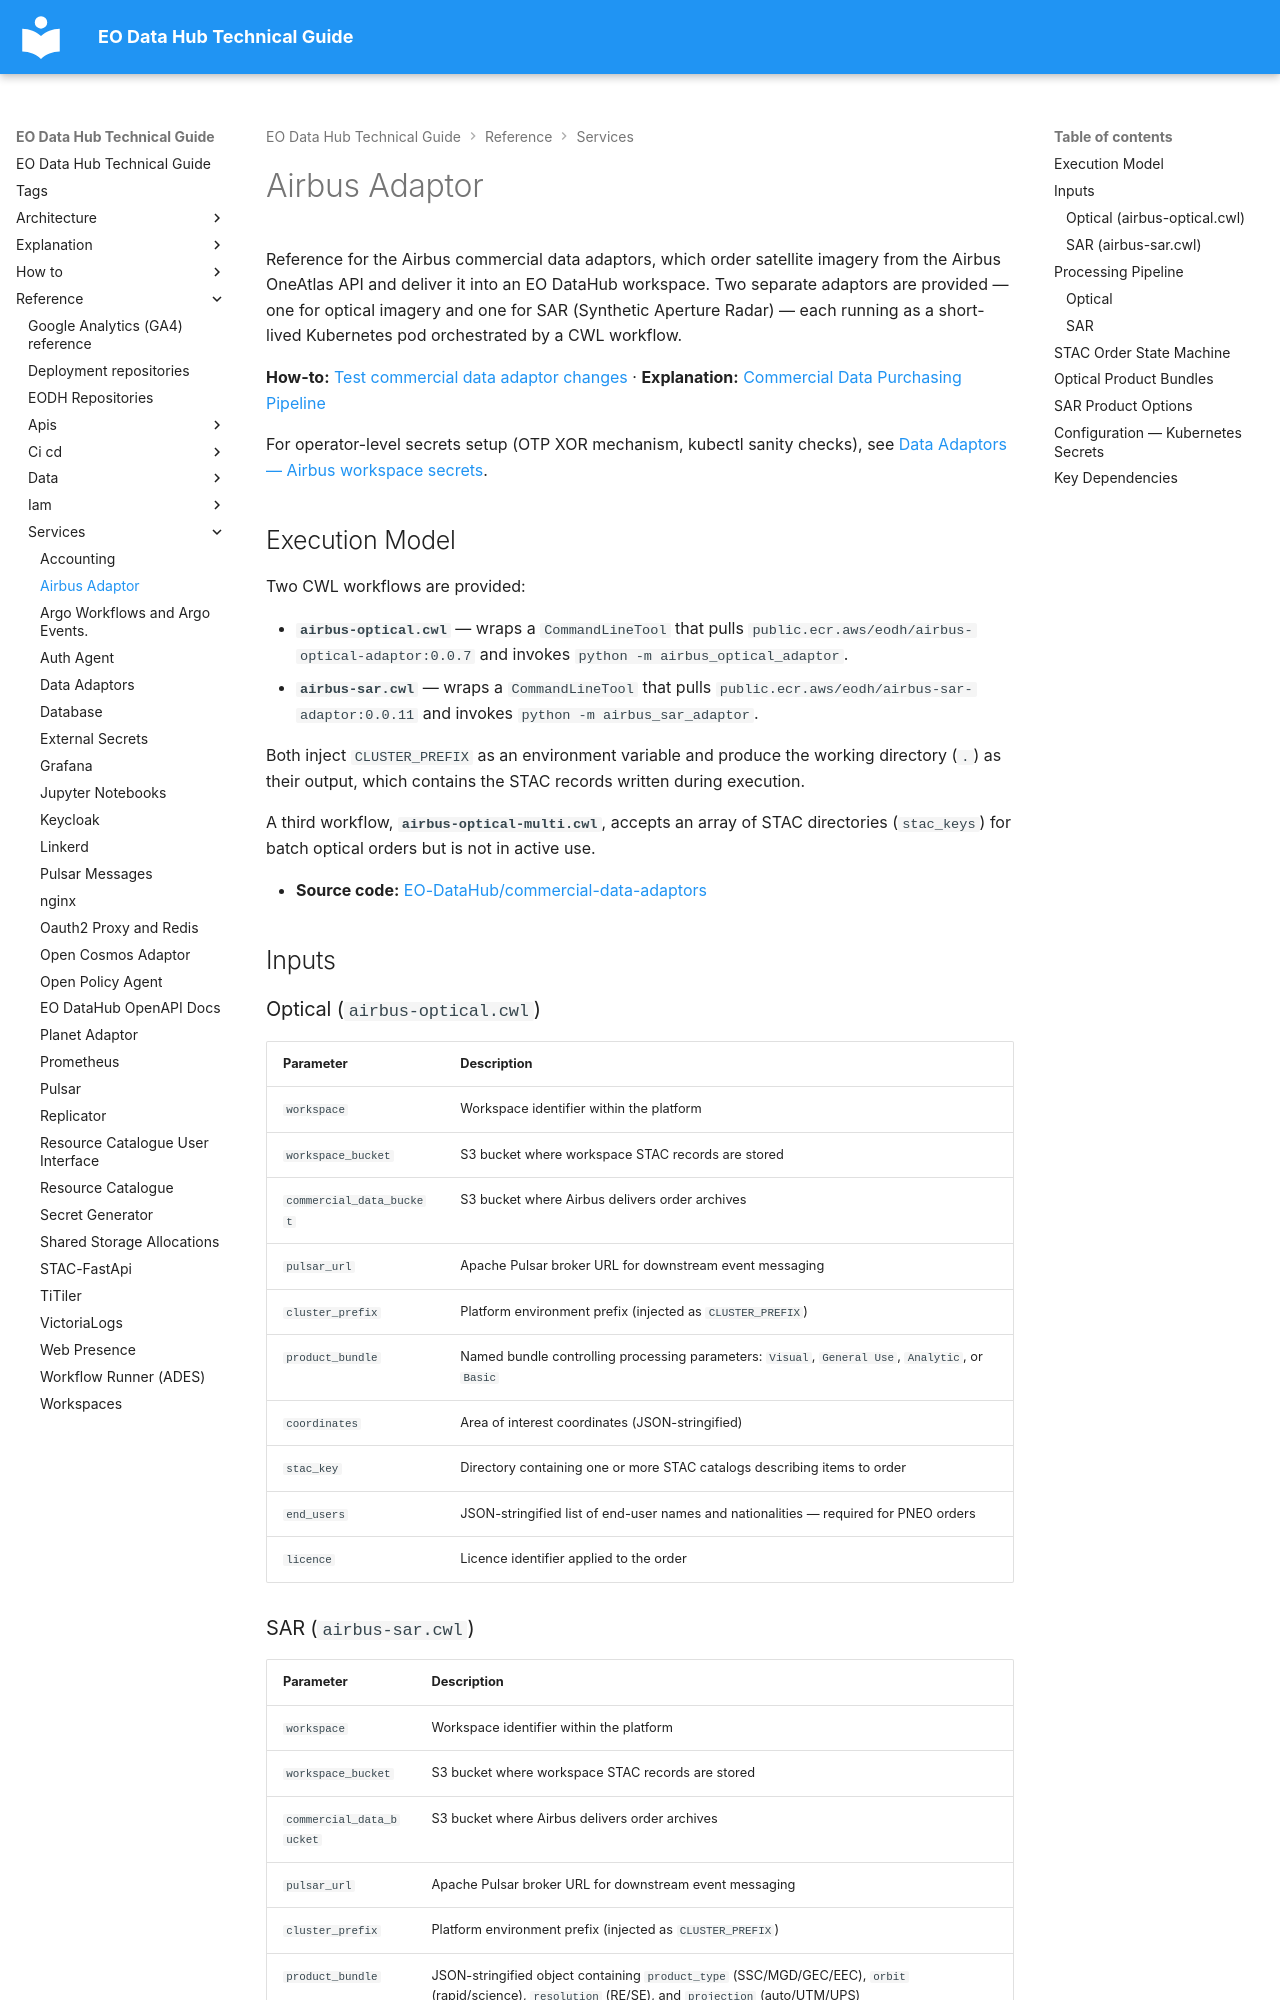

repository: EO-DataHub/eodhp-guide · page: reference/services/airbus-adaptor.html · generator: mkdocs

---
title: Airbus Adaptor
doc_status: unreviewed
tags:
  - commercial-data
  - stac
  - workflows
last_reviewed:
reviewed_by:
review_notes:
---
# Airbus Adaptor

Reference for the Airbus commercial data adaptors, which order satellite imagery from the Airbus OneAtlas API and deliver it into an EO DataHub workspace. Two separate adaptors are provided — one for optical imagery and one for SAR (Synthetic Aperture Radar) — each running as a short-lived Kubernetes pod orchestrated by a CWL workflow.

**How-to:** [Test commercial data adaptor changes](../../how-to/data-and-catalogues/test-commercial-data-adaptor.md) · **Explanation:** [Commercial Data Purchasing Pipeline](../../explanation/architecture/commercial-data-purchasing.md)

For operator-level secrets setup (OTP XOR mechanism, kubectl sanity checks), see [Data Adaptors — Airbus workspace secrets](data-adaptors.md#airbus-workspace-secrets-operator-reference).

## Execution Model

Two CWL workflows are provided:

- **`airbus-optical.cwl`** — wraps a `CommandLineTool` that pulls `public.ecr.aws/eodh/airbus-optical-adaptor:0.0.7` and invokes `python -m airbus_optical_adaptor`.
- **`airbus-sar.cwl`** — wraps a `CommandLineTool` that pulls `public.ecr.aws/eodh/airbus-sar-adaptor:0.0.11` and invokes `python -m airbus_sar_adaptor`.

Both inject `CLUSTER_PREFIX` as an environment variable and produce the working directory (`.`) as their output, which contains the STAC records written during execution.

A third workflow, **`airbus-optical-multi.cwl`**, accepts an array of STAC directories (`stac_keys`) for batch optical orders but is not in active use.

- **Source code:** [EO-DataHub/commercial-data-adaptors](https://github.com/EO-DataHub/commercial-data-adaptors)

## Inputs

### Optical (`airbus-optical.cwl`)

| Parameter | Description |
|---|---|
| `workspace` | Workspace identifier within the platform |
| `workspace_bucket` | S3 bucket where workspace STAC records are stored |
| `commercial_data_bucket` | S3 bucket where Airbus delivers order archives |
| `pulsar_url` | Apache Pulsar broker URL for downstream event messaging |
| `cluster_prefix` | Platform environment prefix (injected as `CLUSTER_PREFIX`) |
| `product_bundle` | Named bundle controlling processing parameters: `Visual`, `General Use`, `Analytic`, or `Basic` |
| `coordinates` | Area of interest coordinates (JSON-stringified) |
| `stac_key` | Directory containing one or more STAC catalogs describing items to order |
| `end_users` | JSON-stringified list of end-user names and nationalities — required for PNEO orders |
| `licence` | Licence identifier applied to the order |
